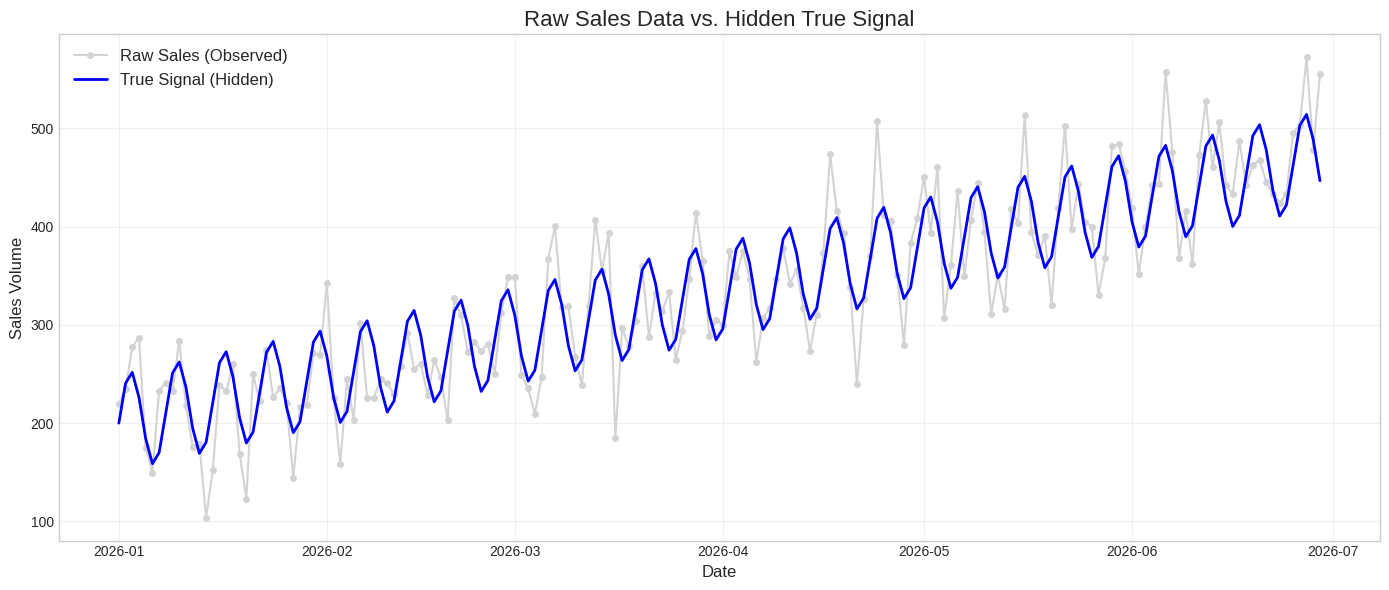
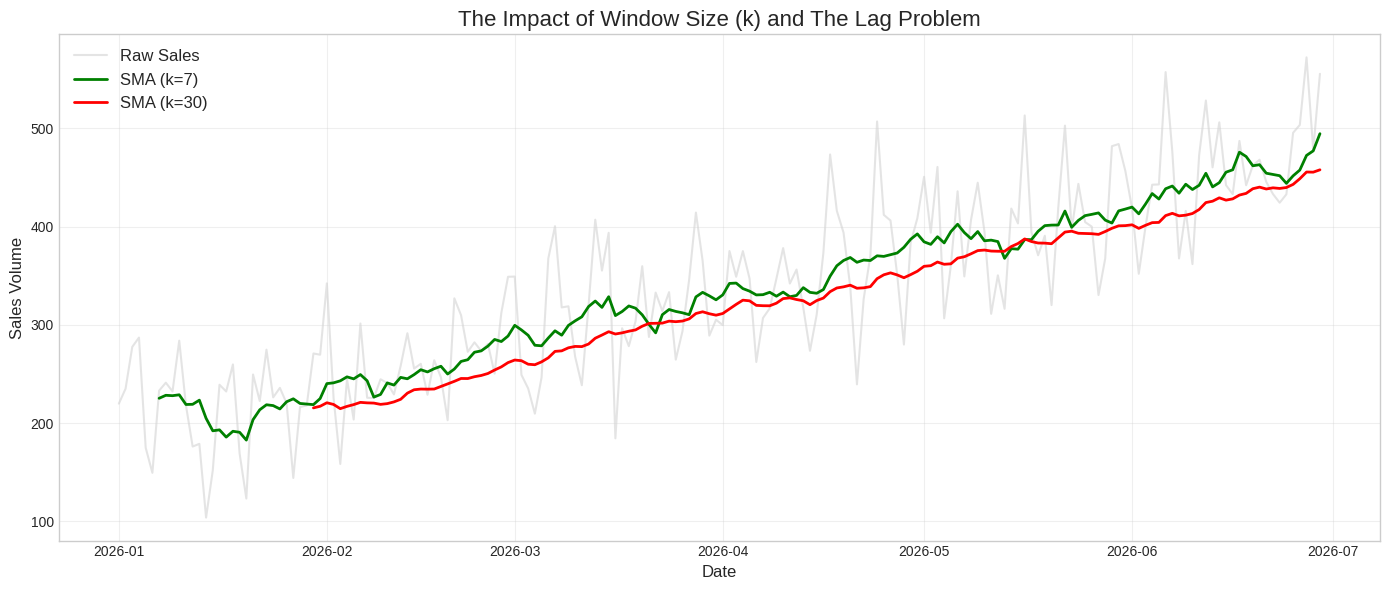
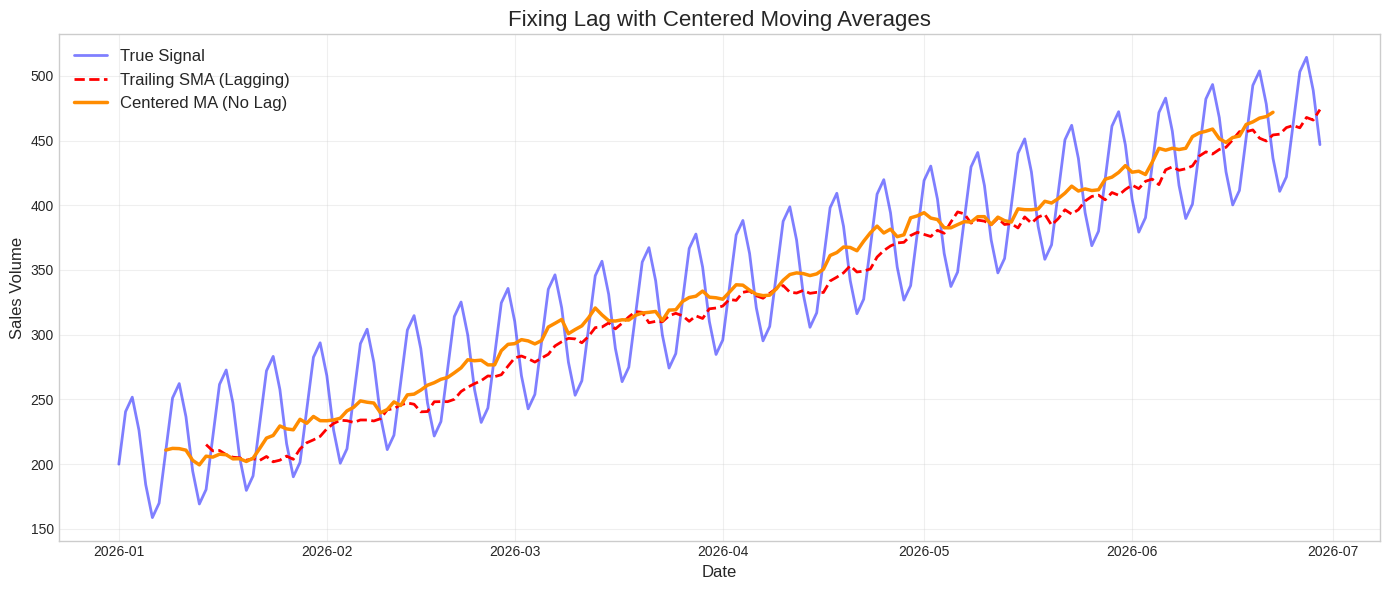
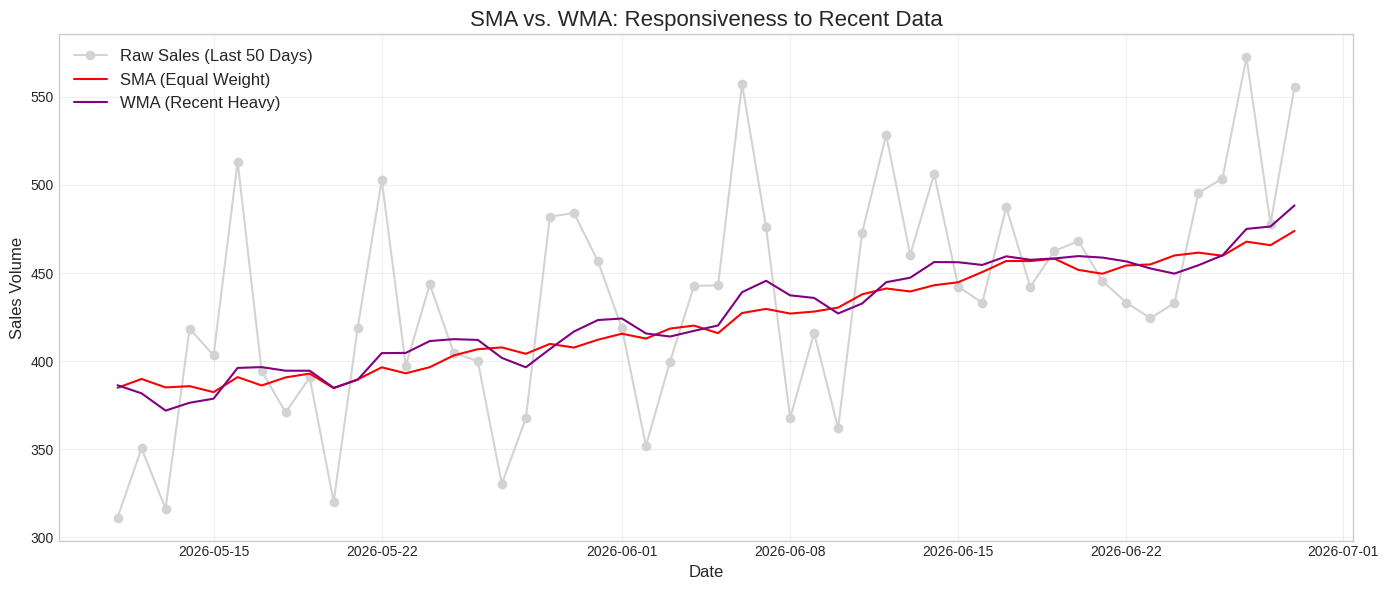
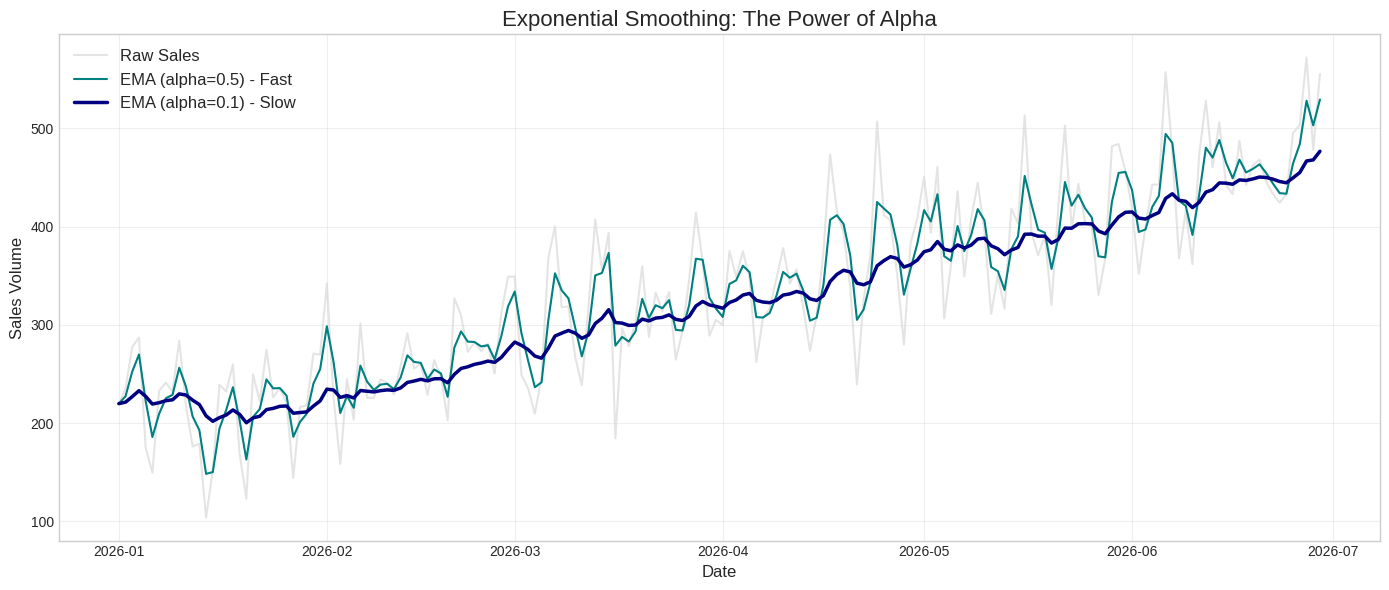
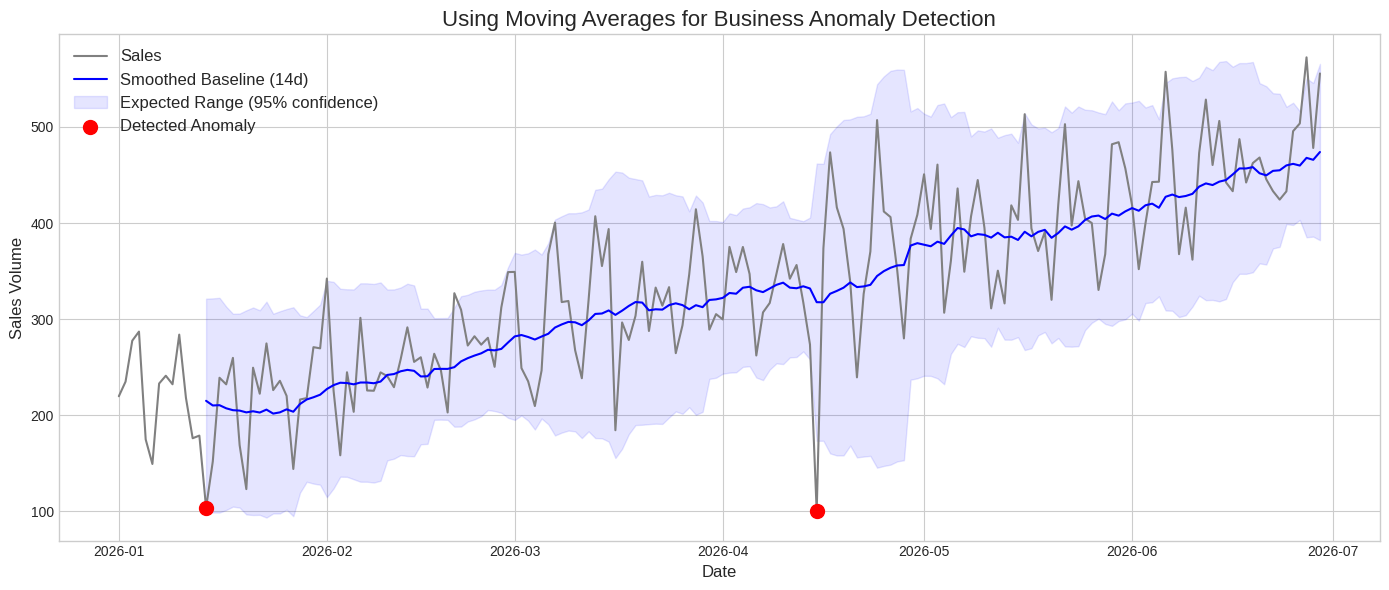
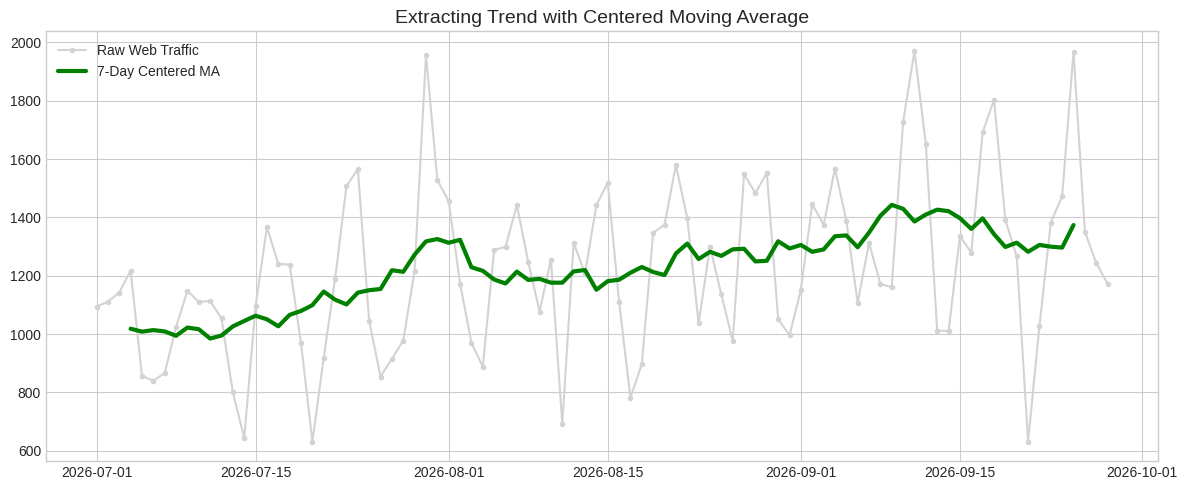

The matplotlib source for these figures, in order:
# 2. Setup and Required Imports
import numpy as np
import pandas as pd
import matplotlib.pyplot as plt
import seaborn as sns

# Set display options for pandas
pd.set_option('display.max_rows', 100)
pd.set_option('display.max_columns', None)

# Set visualization style
plt.style.use('seaborn-v0_8-whitegrid')

# Set random seed for perfect reproducibility
np.random.seed(42)

print("Libraries successfully imported! Environment is ready.")

# Generate temporal index (180 days)
date_rng = pd.date_range(start='2026-01-01', periods=180, freq='D')
time = np.arange(180)

# 1. Trend Component (Steady upward growth)
trend = 200 + (1.5 * time)

# 2. Seasonal Component (Weekly cycle: 7-day period)
# We use a sine wave that peaks mid-week and drops on weekends
seasonality = 50 * np.sin(2 * np.pi * time / 7)

# 3. Noise Component (High volatility day-to-day)
noise = np.random.normal(loc=0, scale=40, size=180)

# Combine components
daily_sales = trend + seasonality + noise

# Create DataFrame
df_pharma = pd.DataFrame({
    'Date': date_rng,
    'Sales': daily_sales,
    'True_Signal': trend + seasonality
})

df_pharma.set_index('Date', inplace=True)

print("Synthetic Pharmaceutical Sales dataset created with 180 records.")
print("\n--- First 5 rows of the dataset ---")
print(df_pharma.head().round(2))
print("\n--- Descriptive Statistics ---")
print(df_pharma.describe().round(2))

plt.figure(figsize=(14, 6))
plt.plot(df_pharma.index, df_pharma['Sales'], color='lightgray', marker='o', markersize=4, linestyle='-', label='Raw Sales (Observed)')
plt.plot(df_pharma.index, df_pharma['True_Signal'], color='blue', linewidth=2, label='True Signal (Hidden)')

plt.title('Raw Sales Data vs. Hidden True Signal', fontsize=16)
plt.xlabel('Date', fontsize=12)
plt.ylabel('Sales Volume', fontsize=12)
plt.legend(fontsize=12)
plt.grid(True, alpha=0.3)
plt.tight_layout()
plt.show()

print("Observation: The gray line is highly erratic. It is difficult for management to assess the growth trend purely from the raw numbers.")

# Calculate a 7-Day and 14-Day Trailing Simple Moving Average
# We use rolling(window=k).mean() to achieve this in pandas
df_pharma['SMA_7'] = df_pharma['Sales'].rolling(window=7).mean()
df_pharma['SMA_14'] = df_pharma['Sales'].rolling(window=14).mean()

print("--- Data with Trailing SMAs ---")
print(df_pharma[['Sales', 'SMA_7', 'SMA_14']].head(15).round(2))

print("\nNotice the NaN (Not a Number) values at the start.")
print("A trailing window of size k requires k observations to compute the first value.")
print("This is the first drawback of moving averages: boundary data loss.")

df_pharma['SMA_30'] = df_pharma['Sales'].rolling(window=30).mean()

plt.figure(figsize=(14, 6))
plt.plot(df_pharma.index, df_pharma['Sales'], color='lightgray', alpha=0.6, label='Raw Sales')
plt.plot(df_pharma.index, df_pharma['SMA_7'], color='green', linewidth=2, label='SMA (k=7)')
plt.plot(df_pharma.index, df_pharma['SMA_30'], color='red', linewidth=2, label='SMA (k=30)')

plt.title('The Impact of Window Size (k) and The Lag Problem', fontsize=16)
plt.xlabel('Date', fontsize=12)
plt.ylabel('Sales Volume', fontsize=12)
plt.legend(fontsize=12)
plt.grid(True, alpha=0.3)
plt.tight_layout()
plt.show()

print("Observation on Lag: Look closely at the red line (k=30).")
print("Because it averages the past 30 days, it continuously 'chases' the actual trend but never catches up.")
print("In a rapidly growing business, a large trailing SMA will consistently underestimate current performance.")

# Calculate a 15-Day Centered Moving Average
# In pandas, setting center=True shifts the window to align with the middle index
df_pharma['CMA_15'] = df_pharma['Sales'].rolling(window=15, center=True).mean()

plt.figure(figsize=(14, 6))
plt.plot(df_pharma.index, df_pharma['True_Signal'], color='blue', linewidth=2, alpha=0.5, label='True Signal')
plt.plot(df_pharma.index, df_pharma['SMA_14'], color='red', linestyle='--', linewidth=2, label='Trailing SMA (Lagging)')
plt.plot(df_pharma.index, df_pharma['CMA_15'], color='darkorange', linewidth=2.5, label='Centered MA (No Lag)')

plt.title('Fixing Lag with Centered Moving Averages', fontsize=16)
plt.xlabel('Date', fontsize=12)
plt.ylabel('Sales Volume', fontsize=12)
plt.legend(fontsize=12)
plt.grid(True, alpha=0.3)
plt.tight_layout()
plt.show()

print("Observation: The orange CMA perfectly aligns with the phase of the true signal. It does not lag.")
print("However, check the tail end of the data... the CMA stops before the series ends because it lacks 'future' data points.")

# Define a custom function to apply linear weights
def calculate_wma(window_data):
    # Create weights: [1, 2, 3, ... k]
    weights = np.arange(1, len(window_data) + 1)
    # Calculate weighted average: sum(data * weights) / sum(weights)
    return np.dot(window_data, weights) / weights.sum()

# Apply a 14-day WMA
df_pharma['WMA_14'] = df_pharma['Sales'].rolling(window=14).apply(calculate_wma, raw=True)

plt.figure(figsize=(14, 6))
plt.plot(df_pharma.index[-50:], df_pharma['Sales'].iloc[-50:], color='lightgray', marker='o', label='Raw Sales (Last 50 Days)')
plt.plot(df_pharma.index[-50:], df_pharma['SMA_14'].iloc[-50:], color='red', label='SMA (Equal Weight)')
plt.plot(df_pharma.index[-50:], df_pharma['WMA_14'].iloc[-50:], color='purple', label='WMA (Recent Heavy)')

plt.title('SMA vs. WMA: Responsiveness to Recent Data', fontsize=16)
plt.xlabel('Date', fontsize=12)
plt.ylabel('Sales Volume', fontsize=12)
plt.legend(fontsize=12)
plt.grid(True, alpha=0.3)
plt.tight_layout()
plt.show()

print("Observation: The purple WMA tracks closer to the actual recent data points because yesterday's sales count 14x more than the sales from two weeks ago.")

# Calculate Exponential Smoothing using pandas ewm() (Exponential Weighted Math)
# We will test a slow adapter (alpha=0.1) and a fast adapter (alpha=0.5)
df_pharma['EMA_0.1'] = df_pharma['Sales'].ewm(alpha=0.1, adjust=False).mean()
df_pharma['EMA_0.5'] = df_pharma['Sales'].ewm(alpha=0.5, adjust=False).mean()

plt.figure(figsize=(14, 6))
plt.plot(df_pharma.index, df_pharma['Sales'], color='lightgray', alpha=0.6, label='Raw Sales')
plt.plot(df_pharma.index, df_pharma['EMA_0.5'], color='teal', linewidth=1.5, label='EMA (alpha=0.5) - Fast')
plt.plot(df_pharma.index, df_pharma['EMA_0.1'], color='navy', linewidth=2.5, label='EMA (alpha=0.1) - Slow')

plt.title('Exponential Smoothing: The Power of Alpha', fontsize=16)
plt.xlabel('Date', fontsize=12)
plt.ylabel('Sales Volume', fontsize=12)
plt.legend(fontsize=12)
plt.grid(True, alpha=0.3)
plt.tight_layout()
plt.show()

print("Observation: EMA has no 'Null' gaps at the beginning of the chart. It solves the End-of-Series Blind Spot.")

# 1. Inject an artificial anomaly into our data (e.g., a massive supply chain failure)
df_pharma.loc['2026-04-15', 'Sales'] = 100  # Normal sales would be ~350

# 2. Calculate a 14-day trailing mean and standard deviation
rolling_window = df_pharma['Sales'].rolling(window=14)
df_pharma['Baseline'] = rolling_window.mean()
df_pharma['Vol_Std'] = rolling_window.std()

# 3. Create Upper and Lower control bounds (Baseline +/- 2 Std Dev)
df_pharma['Upper_Bound'] = df_pharma['Baseline'] + (2 * df_pharma['Vol_Std'])
df_pharma['Lower_Bound'] = df_pharma['Baseline'] - (2 * df_pharma['Vol_Std'])

# 4. Identify the anomaly
anomalies = df_pharma[df_pharma['Sales'] < df_pharma['Lower_Bound']]

plt.figure(figsize=(14, 6))
plt.plot(df_pharma.index, df_pharma['Sales'], color='gray', label='Sales')
plt.plot(df_pharma.index, df_pharma['Baseline'], color='blue', label='Smoothed Baseline (14d)')
plt.fill_between(df_pharma.index, df_pharma['Lower_Bound'], df_pharma['Upper_Bound'], color='blue', alpha=0.1, label='Expected Range (95% confidence)')
plt.scatter(anomalies.index, anomalies['Sales'], color='red', s=100, zorder=5, label='Detected Anomaly')

plt.title('Using Moving Averages for Business Anomaly Detection', fontsize=16)
plt.xlabel('Date', fontsize=12)
plt.ylabel('Sales Volume', fontsize=12)
plt.legend(fontsize=12)
plt.tight_layout()
plt.show()

print(f"System flagged {len(anomalies)} anomaly(ies). Management alert generated for Date: {anomalies.index[0].date()}")

# Generate practice data
n_days = 90
dates_web = pd.date_range(start='2026-07-01', periods=n_days, freq='D')
time_web = np.arange(n_days)

web_trend = 1000 + (5 * time_web)
web_season = 300 * np.sin(2 * np.pi * time_web / 7)
web_noise = np.random.normal(0, 150, n_days)

df_web = pd.DataFrame({
    'Date': dates_web,
    'Traffic': web_trend + web_season + web_noise
})
df_web.set_index('Date', inplace=True)
print("Practice Web Traffic Dataset Created.")
print(df_web.head())

# --- EXERCISE 1 SOLUTION ---
df_web['CMA_7'] = df_web['Traffic'].rolling(window=7, center=True).mean()

plt.figure(figsize=(12, 5))
plt.plot(df_web.index, df_web['Traffic'], color='lightgray', marker='.', label='Raw Web Traffic')
plt.plot(df_web.index, df_web['CMA_7'], color='green', linewidth=3, label='7-Day Centered MA')
plt.title('Extracting Trend with Centered Moving Average', fontsize=14)
plt.legend()
plt.tight_layout()
plt.show()

print("Notice how a 7-day window completely nullifies a 7-day seasonal cycle. The green line represents pure trend.")

# --- EXERCISE 2 SOLUTION ---
df_web['EMA_0.25'] = df_web['Traffic'].ewm(alpha=0.25, adjust=False).mean()

print("--- First 10 days of Web Traffic with EMA ---")
print(df_web[['Traffic', 'EMA_0.25']].head(10).round(1))

print("\nSuccess: The EMA starts calculating on Day 1, avoiding the NaN issue of Simple Moving Averages.")

print("Module 'Smoothing with Moving Averages' completed successfully.")
print("Smoothing is the foundational step before advanced forecasting models like SARIMA and Prophet.")
